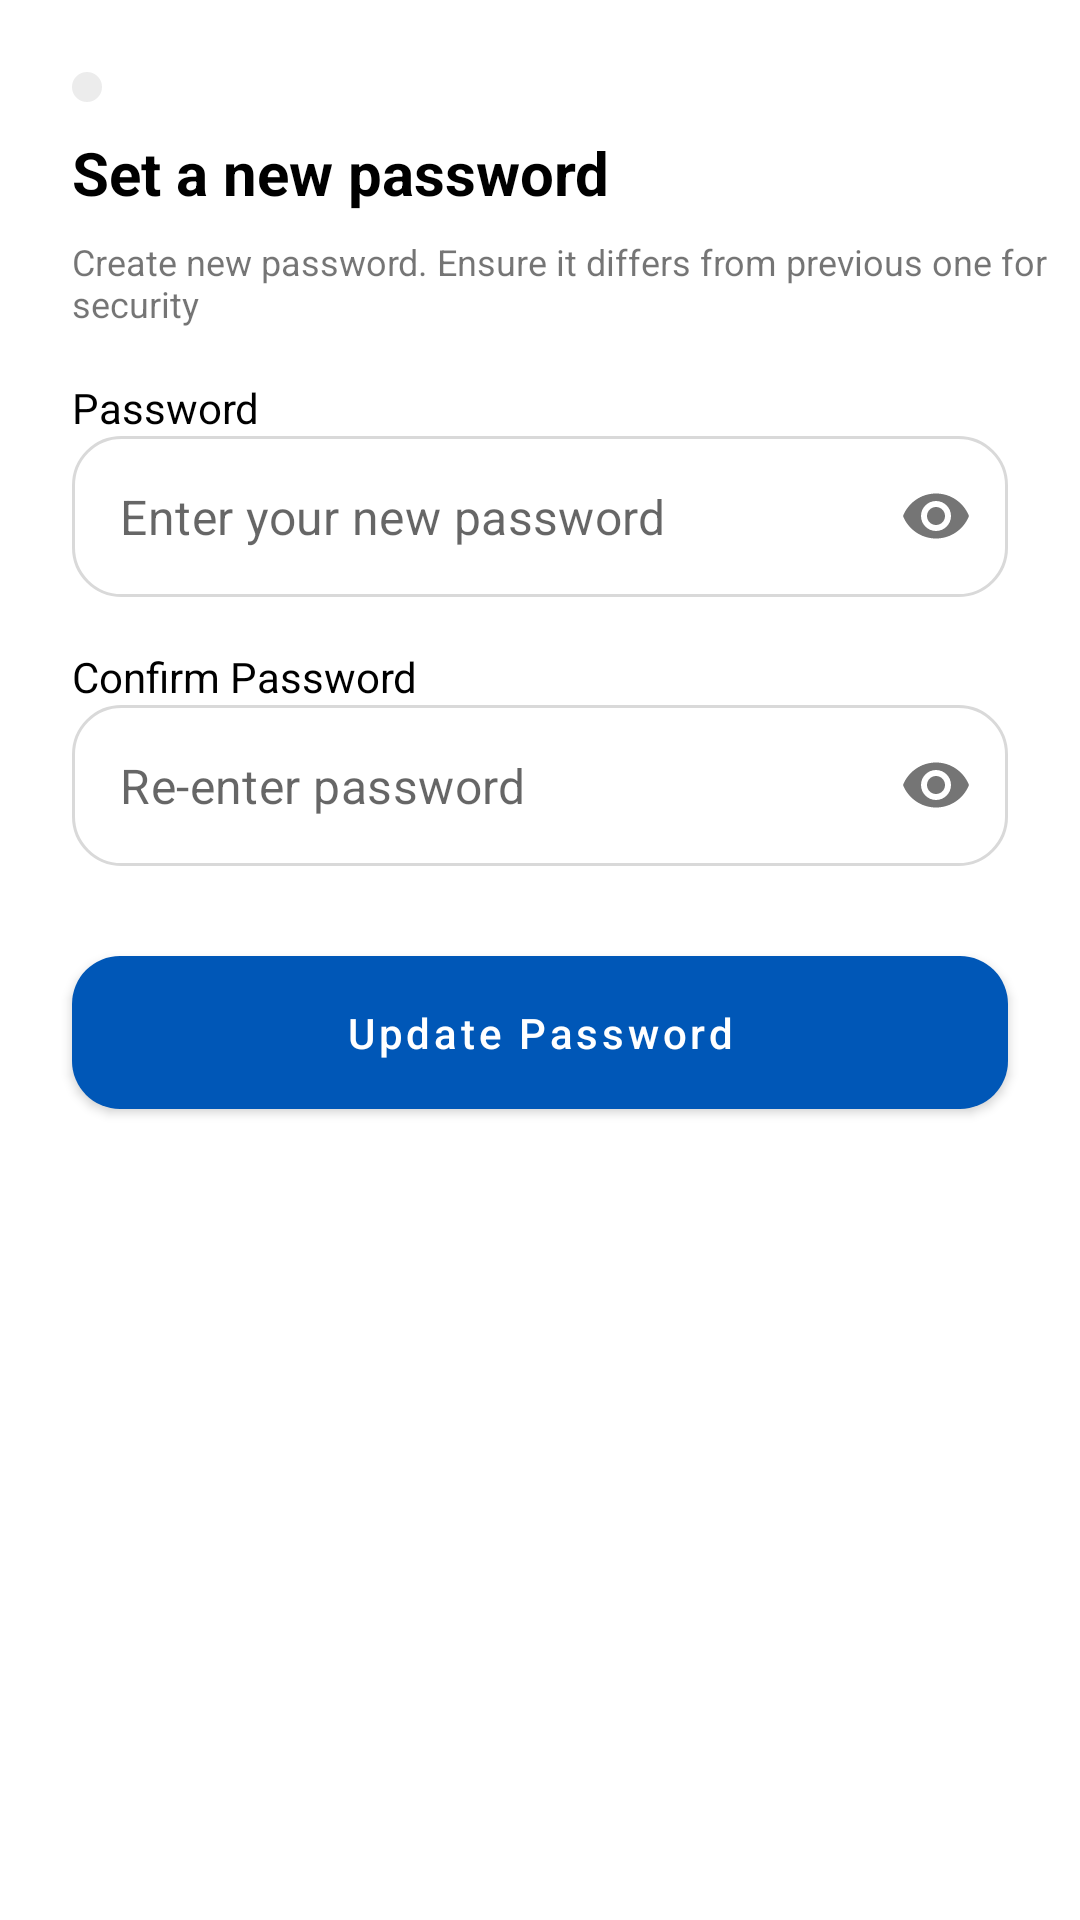

This screen was rendered from an Android layout file. Write that file and the resources it references.
<!-- AndroidManifest.xml: application theme Theme.AppHealthyManagement -->
<!-- res/layout/activity_reset_password.xml -->
<?xml version="1.0" encoding="utf-8"?>
<androidx.constraintlayout.widget.ConstraintLayout xmlns:android="http://schemas.android.com/apk/res/android"
    xmlns:app="http://schemas.android.com/apk/res-auto"
    xmlns:tools="http://schemas.android.com/tools"
    android:id="@+id/main"
    android:layout_width="match_parent"
    android:layout_height="match_parent"
    tools:context=".features.auth.ui.VerifyOTPActivity">
    <ImageButton
        android:id="@+id/btn_back"
        android:layout_margin="24dp"
        android:layout_width="wrap_content"
        android:layout_height="wrap_content"
        android:padding="5dp"
        app:layout_constraintStart_toStartOf="parent"
        android:background="@drawable/rounded_button"
        app:layout_constraintTop_toTopOf="parent"
        android:src="@drawable/ic_arrow_back__24"/>
    <androidx.appcompat.widget.AppCompatTextView
        android:id="@+id/tv_header"
        android:layout_width="wrap_content"
        android:layout_height="wrap_content"
        android:text="Set a new password"
        android:textStyle="bold"
        android:textSize="20sp"
        app:layout_constraintStart_toStartOf="@id/btn_back"
        app:layout_constraintTop_toBottomOf="@id/btn_back"
        android:layout_marginTop="10dp"
        android:textColor="@color/black"/>
    <androidx.appcompat.widget.AppCompatTextView
        android:layout_width="wrap_content"
        android:layout_height="wrap_content"
        android:text="Create new password. Ensure it differs from previous one for security"
        android:textSize="12sp"
        app:layout_constraintStart_toStartOf="@id/tv_header"
        app:layout_constraintTop_toBottomOf="@id/tv_header"
        android:layout_marginTop="8dp"
        android:id="@+id/tv_header_2"/>

    <TextView
        app:layout_constraintStart_toStartOf="parent"
        android:layout_marginStart="24dp"
        app:layout_constraintBottom_toTopOf="@id/edt_password"
        android:layout_width="wrap_content"
        android:layout_height="wrap_content"
        android:text="Password"
        android:textColor="@color/black"/>
    <com.google.android.material.textfield.TextInputLayout
        android:id="@+id/edt_password"
        android:layout_width="0dp"
        android:layout_height="wrap_content"
        app:layout_constraintStart_toStartOf="parent"
        app:layout_constraintEnd_toEndOf="parent"
        android:layout_marginStart="24dp"
        android:layout_marginEnd="24dp"
        android:layout_marginTop="36dp"
        app:hintEnabled="false"
        app:passwordToggleEnabled="true"
        style="@style/Widget.MaterialComponents.TextInputLayout.OutlinedBox"
        app:layout_constraintTop_toBottomOf="@id/tv_header_2">

        <com.google.android.material.textfield.TextInputEditText
            android:layout_width="match_parent"
            android:layout_height="wrap_content"
            android:background="@drawable/edittext_focus"
            android:hint="Enter your new password"
            android:inputType="textPassword"
            android:padding="16dp" />
    </com.google.android.material.textfield.TextInputLayout>

    <TextView
        app:layout_constraintStart_toStartOf="parent"
        android:layout_marginStart="24dp"
        app:layout_constraintBottom_toTopOf="@id/edt_re_password"
        android:layout_width="wrap_content"
        android:layout_height="wrap_content"
        android:text="Confirm Password"
        android:textColor="@color/black"/>
    <com.google.android.material.textfield.TextInputLayout
        android:id="@+id/edt_re_password"
        android:layout_width="0dp"
        android:layout_height="wrap_content"
        app:layout_constraintStart_toStartOf="parent"
        app:layout_constraintEnd_toEndOf="parent"
        android:layout_marginStart="24dp"
        android:layout_marginEnd="24dp"
        android:layout_marginTop="36dp"
        app:hintEnabled="false"
        app:passwordToggleEnabled="true"
        style="@style/Widget.MaterialComponents.TextInputLayout.OutlinedBox"
        app:layout_constraintTop_toBottomOf="@id/edt_password">

        <com.google.android.material.textfield.TextInputEditText
            android:layout_width="match_parent"
            android:layout_height="wrap_content"
            android:background="@drawable/edittext_focus"
            android:hint="Re-enter password"
            android:inputType="textPassword"
            android:padding="16dp" />
    </com.google.android.material.textfield.TextInputLayout>

    <com.google.android.material.button.MaterialButton
        android:layout_width="0dp"
        android:layout_height="wrap_content"
        android:padding="10dp"
        android:backgroundTint="@null"
        android:background="@drawable/button_blue"
        app:layout_constraintStart_toStartOf="parent"
        app:layout_constraintEnd_toEndOf="parent"
        app:layout_constraintTop_toBottomOf="@+id/edt_re_password"
        android:id="@+id/btn_update_password"
        android:layout_marginStart="24dp"
        android:layout_marginEnd="24dp"
        android:layout_marginTop="30dp"
        android:text="Update Password"
        android:textColor="@color/white"
        android:textAllCaps="false"/>

    <ProgressBar
        android:id="@+id/progress_bar"
        style="?android:attr/progressBarStyle"
        android:layout_width="wrap_content"
        android:layout_height="wrap_content"
        android:visibility="gone"
        app:layout_constraintBottom_toBottomOf="parent"
        app:layout_constraintEnd_toEndOf="parent"
        app:layout_constraintStart_toStartOf="parent"
        app:layout_constraintTop_toTopOf="parent"/>
    <View
        android:id="@+id/dark_overlay"
        android:layout_width="match_parent"
        android:layout_height="match_parent"
        android:background="@android:color/black"
        android:alpha="0.5"
        android:visibility="gone"/> 
</androidx.constraintlayout.widget.ConstraintLayout>
<!-- resources referenced by this layout -->
<resources>
  <color name="black">#FF000000</color>
  <color name="white">#FFFFFFFF</color>
  <!-- drawable button_blue (drawable) -->
  <?xml version="1.0" encoding="utf-8"?>
  <selector xmlns:android="http://schemas.android.com/apk/res/android">
      <item android:state_enabled="false">
          <shape>
              <solid android:color="@color/light_grey"/>
              <padding android:left="16dp" android:top="16dp" android:right="16dp" android:bottom="16dp"/>
              <corners android:radius="16dp"/>
          </shape>
      </item>
      <item android:state_enabled="true">
          <shape>
              <solid android:color="@color/blue_second"/>
              <corners android:radius="16dp"/>
              <padding android:left="16dp" android:top="16dp" android:right="16dp" android:bottom="16dp"/>
          </shape>
      </item>
  </selector>
  <!-- drawable edittext_focus (drawable) -->
  <?xml version="1.0" encoding="utf-8"?>
  <selector xmlns:android="http://schemas.android.com/apk/res/android">
      <item android:state_focused="false">
          <shape>
              <solid android:color="@android:color/transparent"/>
              <stroke android:width="1dp" android:color="@color/grey"/>
              <corners android:radius="16dp"/>
          </shape>
      </item>
      <item android:state_focused="true">
          <shape>
              <solid android:color="@android:color/transparent"/>
              <stroke android:width="1dp" android:color="@color/blue_second"/>
              <corners android:radius="8dp"/>
          </shape>
      </item>
  </selector>
  <!-- drawable rounded_button (drawable) -->
  <?xml version="1.0" encoding="utf-8"?>
  <shape xmlns:android="http://schemas.android.com/apk/res/android">
      <corners android:radius="20dp"/>
      <solid android:color="#ECECEC"/>
  </shape>
  <style name="Theme.AppHealthyManagement" parent="Base.Theme.AppHealthyManagement" />
  <color name="light_grey">#6B99ED</color>
  <color name="blue_second">#648DDB</color>
  <color name="grey">#D9D9D9</color>
  <style name="Base.Theme.AppHealthyManagement" parent="Theme.MaterialComponents.DayNight.NoActionBar">
          <item name="colorPrimary">@color/dark_blue</item>
          <item name="colorPrimaryVariant">@color/blue</item>
          <item name="colorOnPrimary">@color/white</item>
          <item name="colorSecondary">@color/black</item>
          <item name="colorSecondaryVariant">@color/teal_200</item>
          <item name="colorOnSecondary">@color/black</item>
          <item name="android:statusBarColor">?attr/colorPrimaryVariant</item>
      </style>
  <color name="dark_blue">#0057B7</color>
  <color name="blue">#1A72D5</color>
  <color name="teal_200">#FF018786</color>
</resources>
